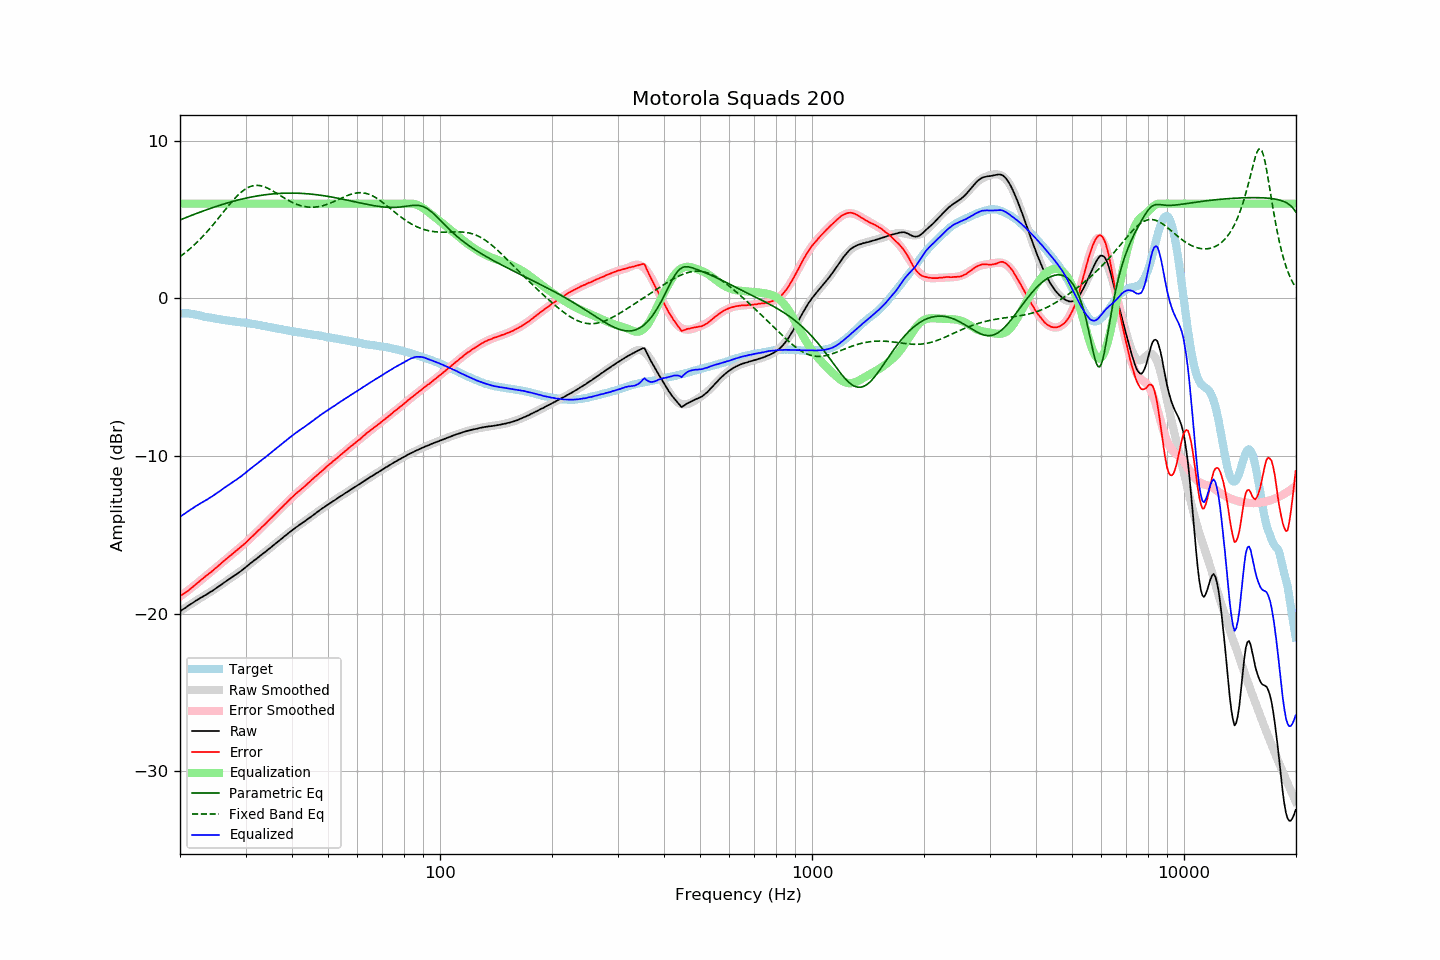

Data behind this chart, as committed beside it:
frequency, raw, error, smoothed, error_smoothed, equalization, parametric_eq, fixed_band_eq, equalized_raw, equalized_smoothed, target
20.00, -19.86, -18.90, -19.86, -18.93, 6.00, 4.97, 2.64, -13.86, -13.86, -0.96
20.20, -19.79, -18.83, -19.79, -18.85, 6.00, 5.01, 2.71, -13.79, -13.79, -0.96
20.40, -19.73, -18.77, -19.72, -18.77, 6.00, 5.05, 2.79, -13.73, -13.72, -0.96
20.61, -19.66, -18.70, -19.65, -18.69, 6.00, 5.09, 2.87, -13.66, -13.65, -0.96
20.81, -19.59, -18.63, -19.59, -18.62, 6.00, 5.13, 2.95, -13.59, -13.59, -0.96
21.02, -19.52, -18.56, -19.52, -18.54, 6.00, 5.17, 3.03, -13.52, -13.52, -0.96
21.23, -19.45, -18.47, -19.45, -18.46, 6.00, 5.21, 3.12, -13.45, -13.45, -0.98
21.44, -19.38, -18.39, -19.39, -18.38, 6.00, 5.25, 3.21, -13.38, -13.39, -0.99
21.66, -19.32, -18.31, -19.32, -18.30, 6.00, 5.29, 3.30, -13.32, -13.32, -1.01
21.87, -19.25, -18.22, -19.26, -18.22, 6.00, 5.33, 3.39, -13.25, -13.26, -1.03
22.09, -19.18, -18.14, -19.19, -18.14, 6.00, 5.37, 3.49, -13.18, -13.19, -1.04
22.31, -19.12, -18.05, -19.13, -18.06, 6.00, 5.41, 3.59, -13.12, -13.13, -1.07
22.54, -19.06, -17.97, -19.06, -17.97, 6.00, 5.44, 3.69, -13.06, -13.06, -1.09
22.76, -18.99, -17.88, -19.00, -17.89, 6.00, 5.48, 3.79, -12.99, -13.00, -1.11
22.99, -18.94, -17.80, -18.94, -17.80, 6.00, 5.52, 3.90, -12.94, -12.94, -1.14
23.22, -18.88, -17.71, -18.88, -17.72, 6.00, 5.56, 4.01, -12.88, -12.88, -1.17
23.45, -18.82, -17.63, -18.82, -17.64, 6.00, 5.59, 4.12, -12.82, -12.82, -1.19
23.69, -18.76, -17.56, -18.75, -17.55, 6.00, 5.63, 4.24, -12.76, -12.75, -1.20
23.92, -18.69, -17.47, -18.69, -17.47, 6.00, 5.67, 4.35, -12.69, -12.69, -1.22
24.16, -18.63, -17.40, -18.63, -17.39, 6.00, 5.70, 4.47, -12.63, -12.63, -1.23
24.40, -18.57, -17.31, -18.56, -17.30, 6.00, 5.74, 4.59, -12.57, -12.56, -1.25
24.65, -18.50, -17.23, -18.49, -17.22, 6.00, 5.77, 4.71, -12.50, -12.49, -1.27
24.89, -18.43, -17.13, -18.43, -17.13, 6.00, 5.80, 4.84, -12.43, -12.43, -1.30
25.14, -18.36, -17.05, -18.36, -17.05, 6.00, 5.84, 4.96, -12.36, -12.36, -1.31
25.39, -18.29, -16.96, -18.29, -16.96, 6.00, 5.87, 5.09, -12.29, -12.29, -1.33
25.65, -18.22, -16.88, -18.22, -16.88, 6.00, 5.90, 5.21, -12.22, -12.22, -1.34
25.91, -18.14, -16.78, -18.15, -16.79, 6.00, 5.94, 5.34, -12.14, -12.15, -1.37
26.16, -18.07, -16.69, -18.08, -16.70, 6.00, 5.97, 5.47, -12.07, -12.08, -1.38
26.43, -18.00, -16.61, -18.01, -16.62, 6.00, 6.00, 5.60, -12.00, -12.01, -1.39
26.69, -17.93, -16.52, -17.94, -16.53, 6.00, 6.03, 5.72, -11.93, -11.94, -1.41
26.96, -17.86, -16.44, -17.86, -16.44, 6.00, 6.06, 5.85, -11.86, -11.86, -1.42
27.23, -17.79, -16.36, -17.79, -16.36, 6.00, 6.09, 5.97, -11.79, -11.79, -1.43
27.50, -17.72, -16.28, -17.72, -16.28, 6.00, 6.12, 6.09, -11.72, -11.72, -1.44
27.77, -17.65, -16.19, -17.65, -16.19, 6.00, 6.15, 6.21, -11.65, -11.65, -1.46
28.05, -17.58, -16.11, -17.58, -16.11, 6.00, 6.17, 6.32, -11.58, -11.58, -1.47
28.33, -17.52, -16.03, -17.51, -16.02, 6.00, 6.20, 6.43, -11.52, -11.51, -1.49
28.62, -17.44, -15.94, -17.44, -15.94, 6.00, 6.23, 6.53, -11.44, -11.44, -1.50
28.90, -17.37, -15.85, -17.36, -15.85, 6.00, 6.25, 6.63, -11.37, -11.36, -1.52
29.19, -17.30, -15.76, -17.29, -15.76, 6.00, 6.28, 6.72, -11.30, -11.29, -1.54
29.48, -17.22, -15.68, -17.21, -15.67, 6.00, 6.30, 6.80, -11.22, -11.21, -1.54
29.78, -17.14, -15.59, -17.13, -15.58, 6.00, 6.32, 6.88, -11.14, -11.13, -1.55
30.08, -17.06, -15.50, -17.06, -15.49, 6.00, 6.35, 6.95, -11.06, -11.06, -1.56
30.38, -16.98, -15.40, -16.98, -15.40, 6.00, 6.37, 7.00, -10.98, -10.98, -1.58
30.68, -16.89, -15.30, -16.90, -15.30, 6.00, 6.39, 7.05, -10.89, -10.90, -1.59
30.99, -16.80, -15.19, -16.82, -15.21, 6.00, 6.41, 7.09, -10.80, -10.82, -1.61
31.30, -16.73, -15.11, -16.73, -15.11, 6.00, 6.43, 7.12, -10.73, -10.73, -1.62
31.61, -16.64, -15.01, -16.65, -15.01, 6.00, 6.45, 7.14, -10.64, -10.65, -1.63
31.93, -16.57, -14.92, -16.57, -14.91, 6.00, 6.47, 7.16, -10.57, -10.57, -1.66
32.24, -16.49, -14.80, -16.49, -14.81, 6.00, 6.49, 7.16, -10.49, -10.49, -1.69
32.57, -16.41, -14.71, -16.41, -14.71, 6.00, 6.50, 7.15, -10.41, -10.41, -1.70
32.89, -16.33, -14.62, -16.33, -14.61, 6.00, 6.52, 7.14, -10.33, -10.33, -1.71
33.22, -16.25, -14.51, -16.25, -14.51, 6.00, 6.54, 7.11, -10.25, -10.25, -1.74
33.55, -16.17, -14.42, -16.17, -14.41, 6.00, 6.55, 7.08, -10.17, -10.17, -1.75
33.89, -16.10, -14.33, -16.09, -14.31, 6.00, 6.56, 7.05, -10.10, -10.09, -1.77
34.23, -16.01, -14.21, -16.01, -14.21, 6.00, 6.58, 7.00, -10.01, -10.01, -1.80
34.57, -15.93, -14.11, -15.93, -14.11, 6.00, 6.59, 6.96, -9.93, -9.93, -1.82
34.92, -15.85, -14.01, -15.85, -14.01, 6.00, 6.60, 6.90, -9.85, -9.85, -1.84
35.27, -15.76, -13.91, -15.76, -13.91, 6.00, 6.61, 6.85, -9.76, -9.76, -1.85
35.62, -15.68, -13.81, -15.68, -13.81, 6.00, 6.62, 6.79, -9.68, -9.68, -1.87
35.97, -15.60, -13.70, -15.60, -13.71, 6.00, 6.63, 6.73, -9.60, -9.60, -1.90
... 635 more rows
